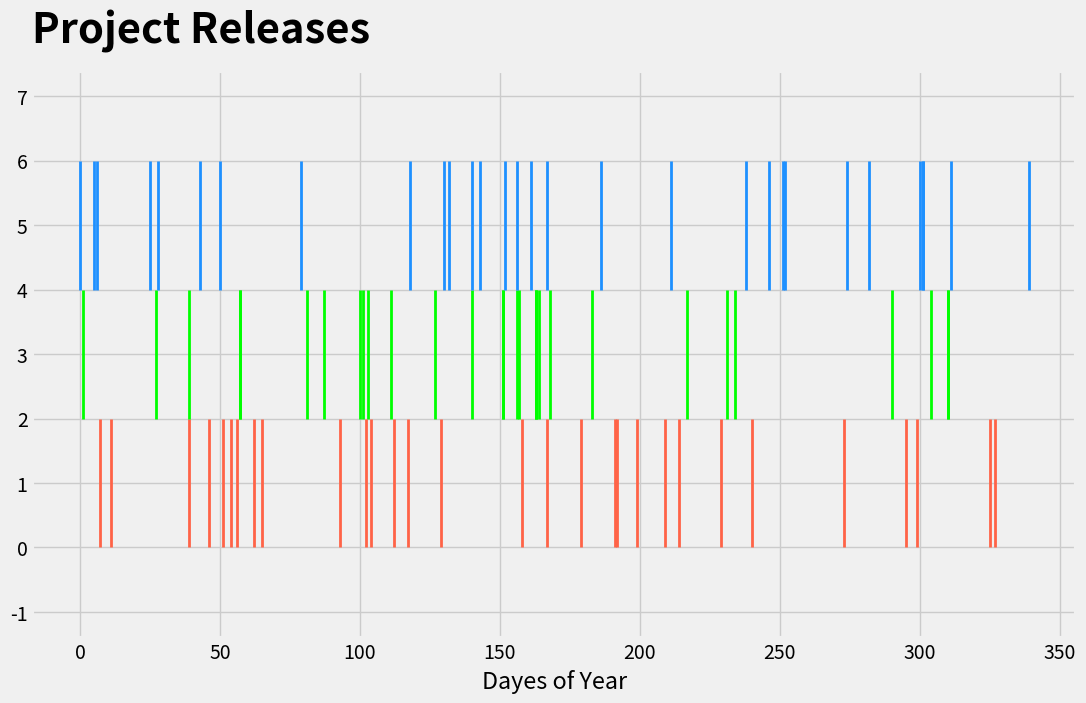

The matplotlib source for this figure:
import matplotlib
import numpy as np
major_releases = sorted(np.random.randint(0, 365, size=30))
minor_releases = sorted(np.random.randint(0, 365, size=30))
patches = sorted(np.random.randint(0, 365, size=30))

import matplotlib.pyplot as plt

plt.style.use("fivethirtyeight")

plt.figure(figsize=(12,7))

plt.eventplot(positions=[major_releases, minor_releases, patches],
              lineoffsets=[1,3,5], linewidths=[2,2,2], linelengths=[2,2,2],
              colors=["tomato", "lime", "dodgerblue"]
             )

plt.xlabel("Dayes of Year")
plt.title("Project Releases", loc="left", pad=20, fontsize=30, fontweight="bold")
plt.show()